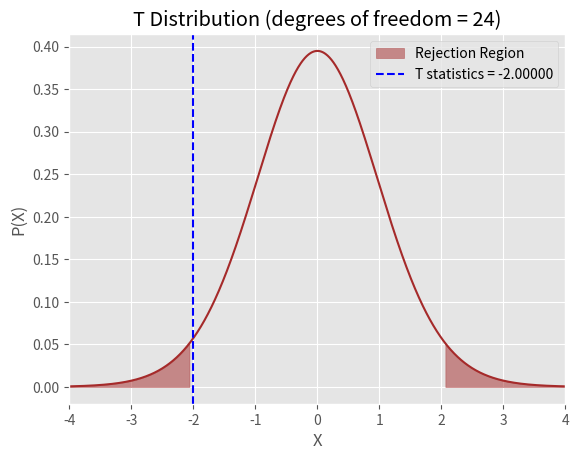

Generate this figure with matplotlib:
#!/usr/bin/env python3
import numpy as np
from scipy.stats import t
import matplotlib.pyplot as plt
plt.style.use('ggplot')

# population mean, sample mean, sample stdandard deviation, sample length
p_mean = 16; s_mean = 15.8; s_stdv = 0.5; n = 25

# degrees of freedom, level of significance, confidence level
dof = n - 1;  los = 0.05; cnl = 1 - los

# calculation of T-statistics
tstatistics = (s_mean - p_mean)/(s_stdv/np.sqrt(n))
print("T-statistics: {:.5f}".format(tstatistics))

# calculation of Critical values
tcritical_l = t.ppf(q = los/2, df = dof)
tcritical_u = -tcritical_l
print("Critical values are {}, {}".format(tcritical_l, tcritical_u))

# decision making - using T-statistics and Critical values
if tstatistics < tcritical_l or tstatistics > tcritical_u:
    print("Reject the Null hypothesis.")
else: print("Fail to reject the Null hypothesis.")

# calculation of p-value
pvalue = 2*t.cdf(tstatistics, df = dof)
print("p-value: {:.5f}".format(pvalue))

# decision making - using p-value
if pvalue < los: print("Reject the Null hypothesis.")
else: print("Fail to reject the Null hypothesis.")

# standard error
std_err = s_stdv/np.sqrt(n)
print("Standard Error: {:.5f}".format(std_err))

# confidence interval
cnf_int = s_mean + std_err * np.array([tcritical_l, tcritical_u])
print("Confidence Interval: {}".format(cnf_int))

# plot script
x1=np.linspace(-10,tcritical_l,1000); y1=t.pdf(x1,df=dof)
x2=np.linspace(tcritical_u,10,1000);  y2=t.pdf(x2,df=dof)
x3=np.linspace(-4,4,1000); y3=t.pdf(x3,df=dof)
ax=plt.figure().add_subplot(111); ax.plot(x3,y3,color='brown')
ax.fill_between(x1,y1,0,alpha=0.5,color='brown',label='Rejection Region')
ax.fill_between(x2,y2,0,alpha=0.5,color='brown'); ax.set(xlabel='X',ylabel='P(X)')
ax.axvline(x=tstatistics,ls='--',c='b',label='T statistics = {:.5f}'.format(tstatistics))
ax.set(xlim=[-4,4],title="T Distribution (degrees of freedom = 24)"); plt.legend()
plt.savefig('tscript1b.pdf',dpi=72,bbox_inches='tight'); plt.show()
